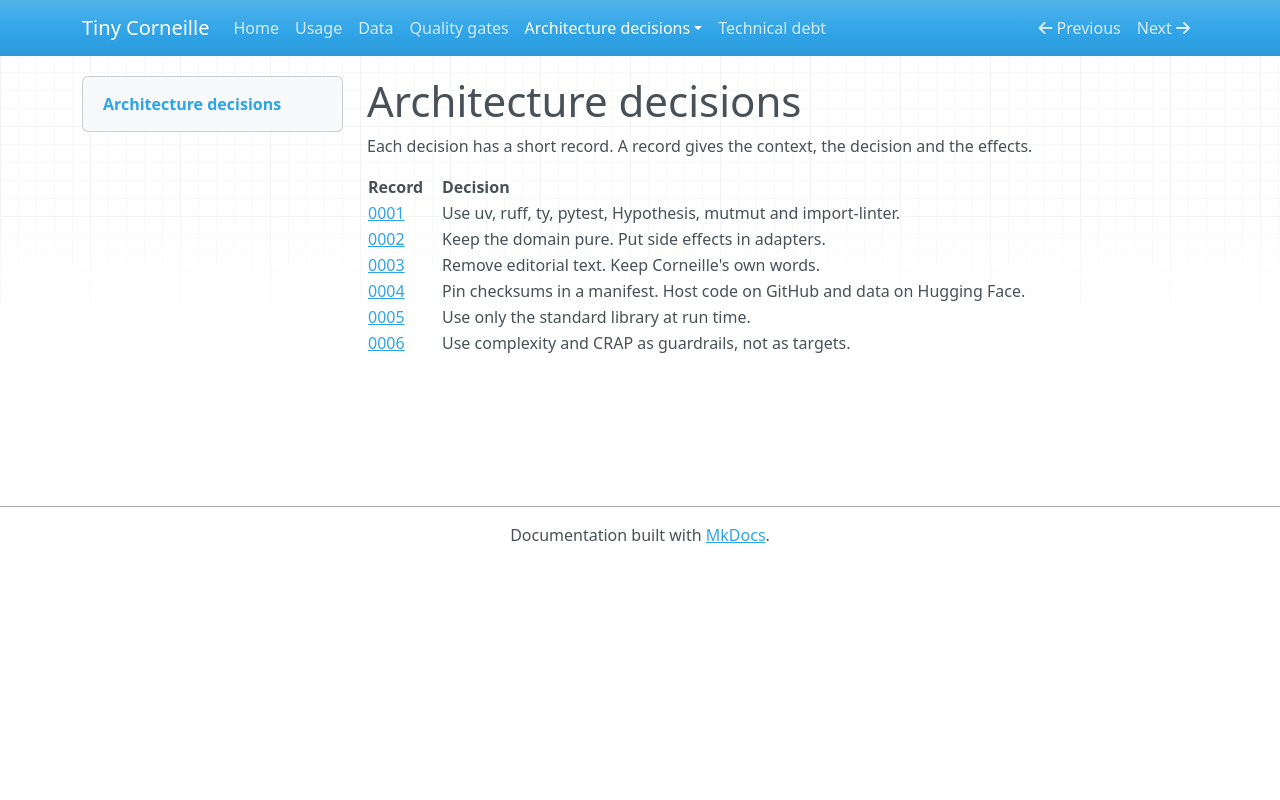

repository: NoeFlandre/tiny-corneille · page: adr/index.html · generator: mkdocs

# Architecture decisions

Each decision has a short record. A record gives the context, the decision and the effects.

| Record | Decision |
| --- | --- |
| [0001](0001-toolchain.md) | Use uv, ruff, ty, pytest, Hypothesis, mutmut and import-linter. |
| [0002](0002-pure-domain-core.md) | Keep the domain pure. Put side effects in adapters. |
| [0003](0003-editorial-text-removed.md) | Remove editorial text. Keep Corneille's own words. |
| [0004](0004-manifest-and-hosting.md) | Pin checksums in a manifest. Host code on GitHub and data on Hugging Face. |
| [0005](0005-stdlib-runtime.md) | Use only the standard library at run time. |
| [0006](0006-complexity-and-crap.md) | Use complexity and CRAP as guardrails, not as targets. |
